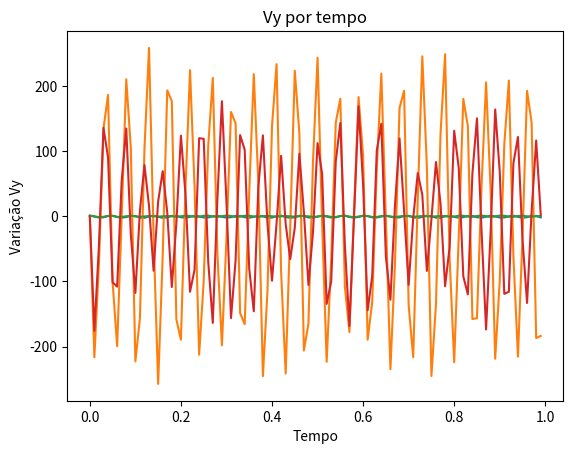

Reproduce this figure in Python.
#MODELO HULK 4
#Impulso Inicial

import math
from scipy.integrate import odeint
import numpy as np
import matplotlib.pyplot as plt

def Impulso(I,tempoI1):
        x = I[0]
        Vx = I[1]
        y = I[2]
        Vy = I[3]
        dxdt = Vx
        dVxdt = -k*(math.sqrt(x**2 + y**2) + math.sqrt(x0**2 + y0**2))*x/math.sqrt(x**2 + y**2) - P
        dydt = Vy
        dVydt = -k*(math.sqrt(x**2 + y**2) + math.sqrt(x0**2 + y0**2))*y/math.sqrt(x**2 + y**2)
        return[dxdt,dVxdt,dydt,dVydt]
                          
# Condições do ambiente
g = 9.8                     # Gravidade

#Parâmetros Hulk
Fmuscular = 2458624.420     # Força Muscular do Hulk  
M = (Fmuscular/2)*(2**0.5)  # Força Muscular vezes sin(45)
m = 1100                    # Massa Hulk


# Força Peso
P = m*g

# Força Elástica
k = 10000                   # Constante da 'Mola'
x0 = 1                      # Valor inicial x da Mola
y0 = 1                      # Valor inicial y da Mola

#Resolução Odeint

tempoI1 = np.arange(0,1,0.01)         # Tempo de Durção do 1 Salto
I0 = [x0,0,y0,0]                      # Condições Iniciais
Imp1 = odeint(Impulso,I0,tempoI1)     # Resolução Odeint

plt.plot(tempoI1,Imp1[:,0],)
plt.xlabel("Tempo")
plt.ylabel("varição de x")
plt.title("x por tempo")
plt.show()


plt.plot(tempoI1,Imp1[:,1],)
plt.xlabel("Tempo")
plt.ylabel("Variação Vx")
plt.title("Vx por tempo")
plt.show()

plt.plot(tempoI1,Imp1[:,2],)
plt.xlabel("Tempo")
plt.ylabel("varição de y")
plt.title("y por tempo")
plt.show()


plt.plot(tempoI1,Imp1[:,3],)
plt.xlabel("Tempo")
plt.ylabel("Variação Vy")
plt.title("Vy por tempo")
plt.show()

